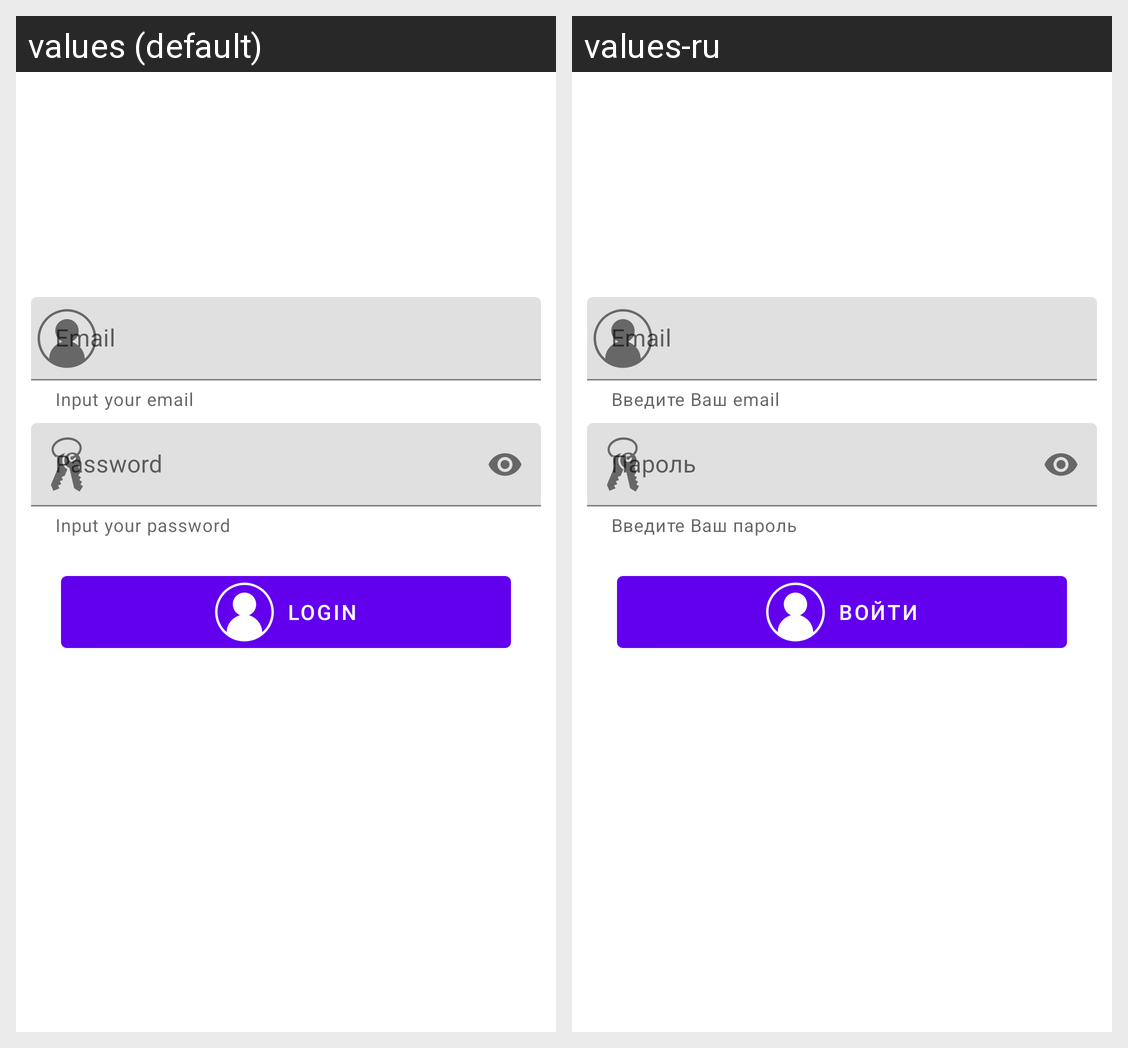

Strings drawn on this Android screen and how each of the app's shown locales translates them:
Android screen res/layout/fragment_login.xml rendered under 2 locales, left to right: values (default), values-ru. Device: Nexus 5 (rendered at 1080×1920; each locale shown at half size, 540×960, under a caption strip naming it); theme AppTheme.
Strings drawn on this screen, with the default value and each locale's value (text and hints the layout hard-codes, and strings that could not be matched under every locale, appear in the picture but are not listed):

email
  values: Email
  values-ru: Email

email_helper_text
  values: Input your email
  values-ru: Введите Ваш email

password
  values: Password
  values-ru: Пароль

password_helper_text
  values: Input your password
  values-ru: Введите Ваш пароль

login
  values: Login
  values-ru: Войти
